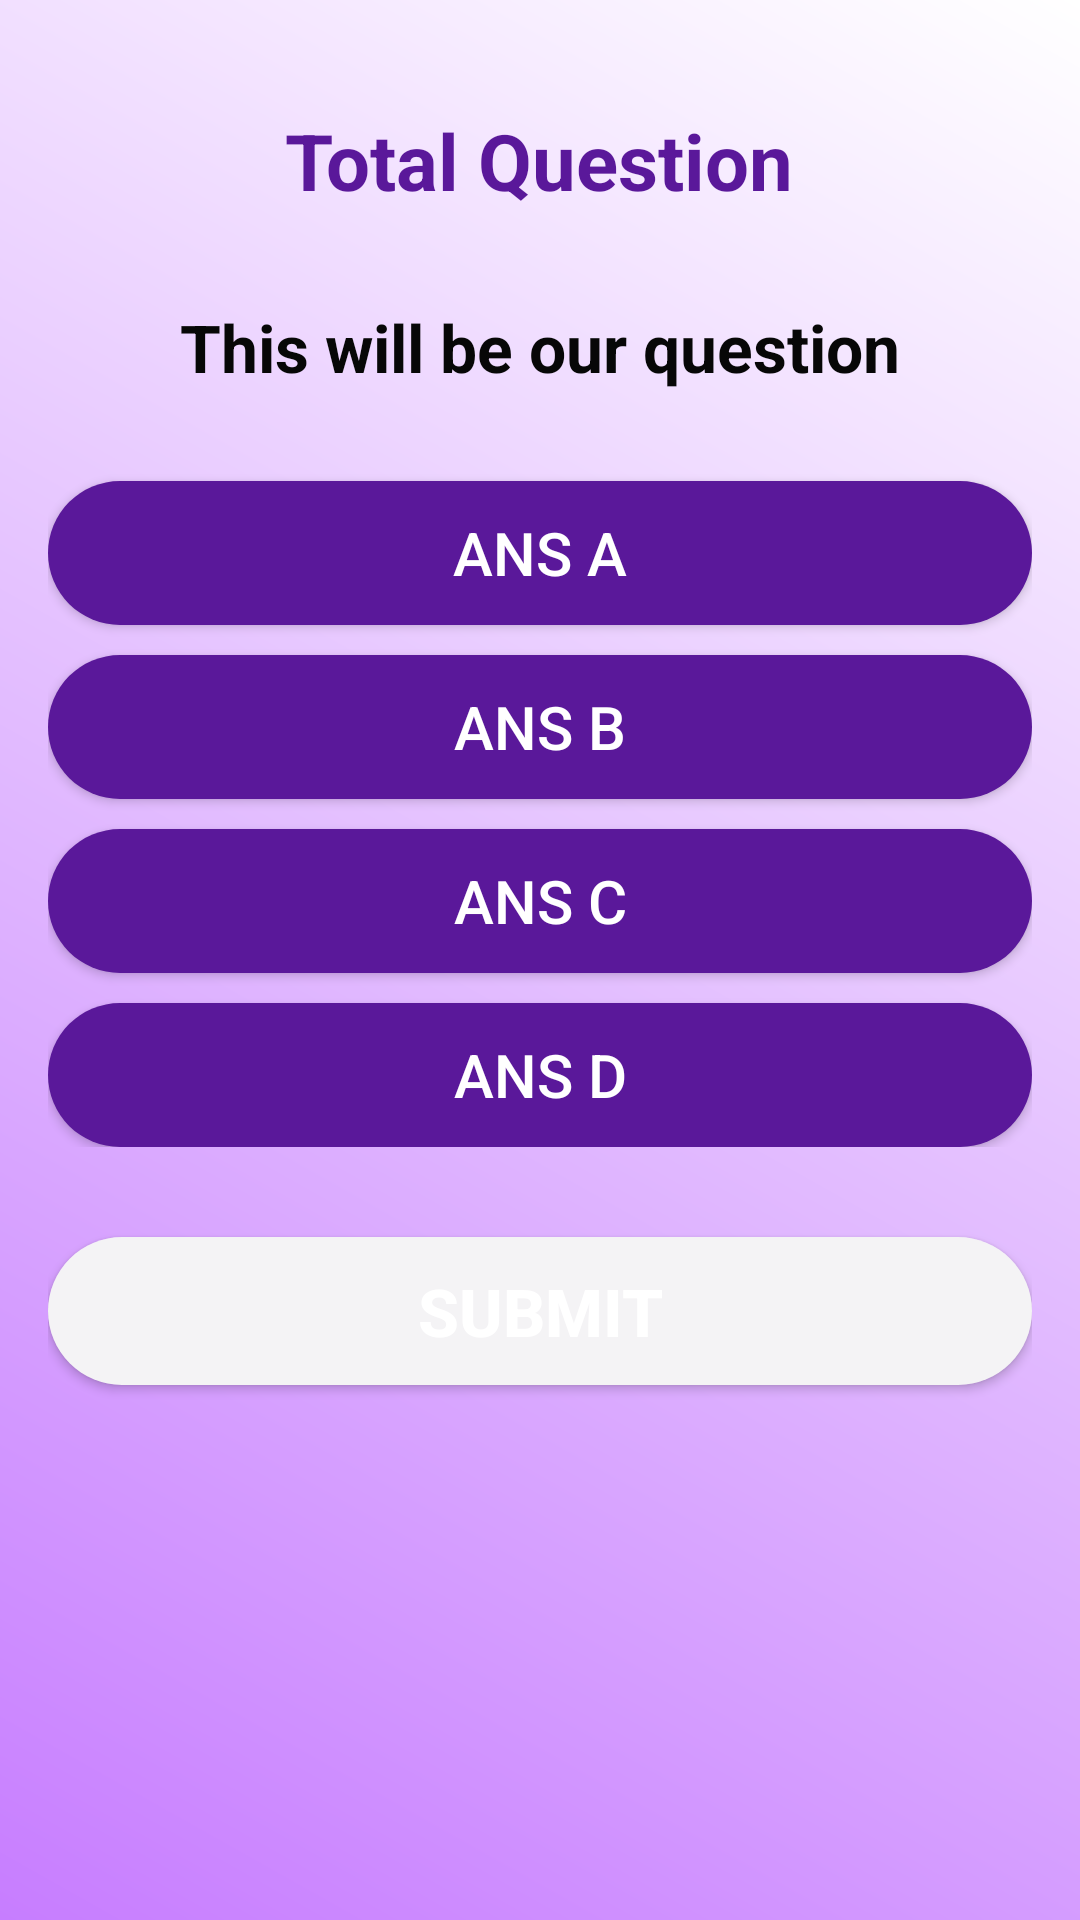

Produce the Android XML layout that renders to this screen, including the resource entries it uses.
<!-- AndroidManifest.xml: application theme Theme.Quizzes_app -->
<!-- res/layout/activity_second.xml -->
<?xml version="1.0" encoding="utf-8"?>
<RelativeLayout
    xmlns:android="http://schemas.android.com/apk/res/android"
    xmlns:tools="http://schemas.android.com/tools"
    android:layout_width="match_parent"
    android:layout_height="match_parent"
    android:padding="16dp"
    android:background="@drawable/background_gradient"
    tools:context=".MainActivity">

    <TextView
        android:id="@+id/total_question"
        android:layout_width="wrap_content"
        android:layout_height="wrap_content"
        android:text="Total Question"
        android:layout_centerHorizontal="true"
        android:layout_marginTop="20dp"
        android:textColor="#5a189a"
        android:textSize="26sp"
        android:textStyle="bold"
        />

    <TextView
        android:id="@+id/question"
        android:layout_width="wrap_content"
        android:layout_height="wrap_content"
        android:layout_below="@id/total_question"
        android:layout_centerHorizontal="true"
        android:layout_marginTop="30dp"
        android:text="This will be our question"
        android:textColor="#070707"
        android:textSize="22sp"
        android:textStyle="bold"
        />

    <LinearLayout
        android:id="@+id/choices_layout"
        android:layout_width="match_parent"
        android:layout_height="wrap_content"
        android:layout_below="@id/question"
        android:layout_marginTop="20dp"
        android:orientation="vertical"
        android:gravity="center_horizontal">

        <Button
            android:id="@+id/ans_a"
            android:layout_width="match_parent"
            android:layout_height="wrap_content"
            android:layout_marginTop="10dp"
            android:background="@drawable/rounded_button"
            android:text="Ans A"
            android:textColor="#FFFFFF"
            android:textSize="20sp"
            />

        <Button
            android:id="@+id/ans_b"
            android:layout_width="match_parent"
            android:layout_height="wrap_content"
            android:layout_marginTop="10dp"
            android:background="@drawable/rounded_button"
            android:text="Ans B"
            android:textColor="#FFFFFF"
            android:textSize="20sp"
            />

        <Button
            android:id="@+id/ans_c"
            android:layout_width="match_parent"
            android:layout_height="wrap_content"
            android:layout_marginTop="10dp"
            android:background="@drawable/rounded_button"
            android:text="Ans C"
            android:textColor="#FFFFFF"
            android:textSize="20sp"
            />

        <Button
            android:id="@+id/ans_d"
            android:layout_width="match_parent"
            android:layout_height="wrap_content"
            android:layout_marginTop="10dp"
            android:background="@drawable/rounded_button"
            android:text="Ans D"
            android:textColor="#FFFFFF"
            android:textSize="20sp"
            />
    </LinearLayout>

    <Button
        android:id="@+id/btn_submit"
        android:layout_width="match_parent"
        android:layout_height="wrap_content"
        android:layout_below="@id/choices_layout"
        android:layout_marginTop="30dp"
        android:background="@drawable/rounded_button_submit"
        android:text="Submit"
        android:textColor="#FFFFFF"
        android:textSize="22sp"
        android:textStyle="bold"
        />

</RelativeLayout>
<!-- resources referenced by this layout -->
<resources>
  <!-- drawable background_gradient (drawable) -->
  <shape xmlns:android="http://schemas.android.com/apk/res/android">
      <gradient
          android:angle="45"
          android:startColor="#c77dff"
          android:endColor="#FFFFFF"
          android:type="linear" />
  </shape>
  <!-- drawable rounded_button (drawable) -->
  <shape xmlns:android="http://schemas.android.com/apk/res/android">
      <solid android:color="#5a189a" />
      <corners android:radius="30dp" />
      <padding android:left="10dp"
          android:top="10dp"
          android:right="10dp"
          android:bottom="10dp" />
  </shape>
  <!-- drawable rounded_button_submit (drawable) -->
  <shape xmlns:android="http://schemas.android.com/apk/res/android">
      <solid android:color="#F4F3F5" />
      <corners android:radius="30dp" />
      <padding android:left="10dp"
          android:top="10dp"
          android:right="10dp"
          android:bottom="10dp" />
  </shape>
  <style name="Theme.Quizzes_app" parent="Base.Theme.Quizzes_app" />
  <style name="Base.Theme.Quizzes_app" parent="Theme.Material3.DayNight.NoActionBar">
          
          
      </style>
</resources>
